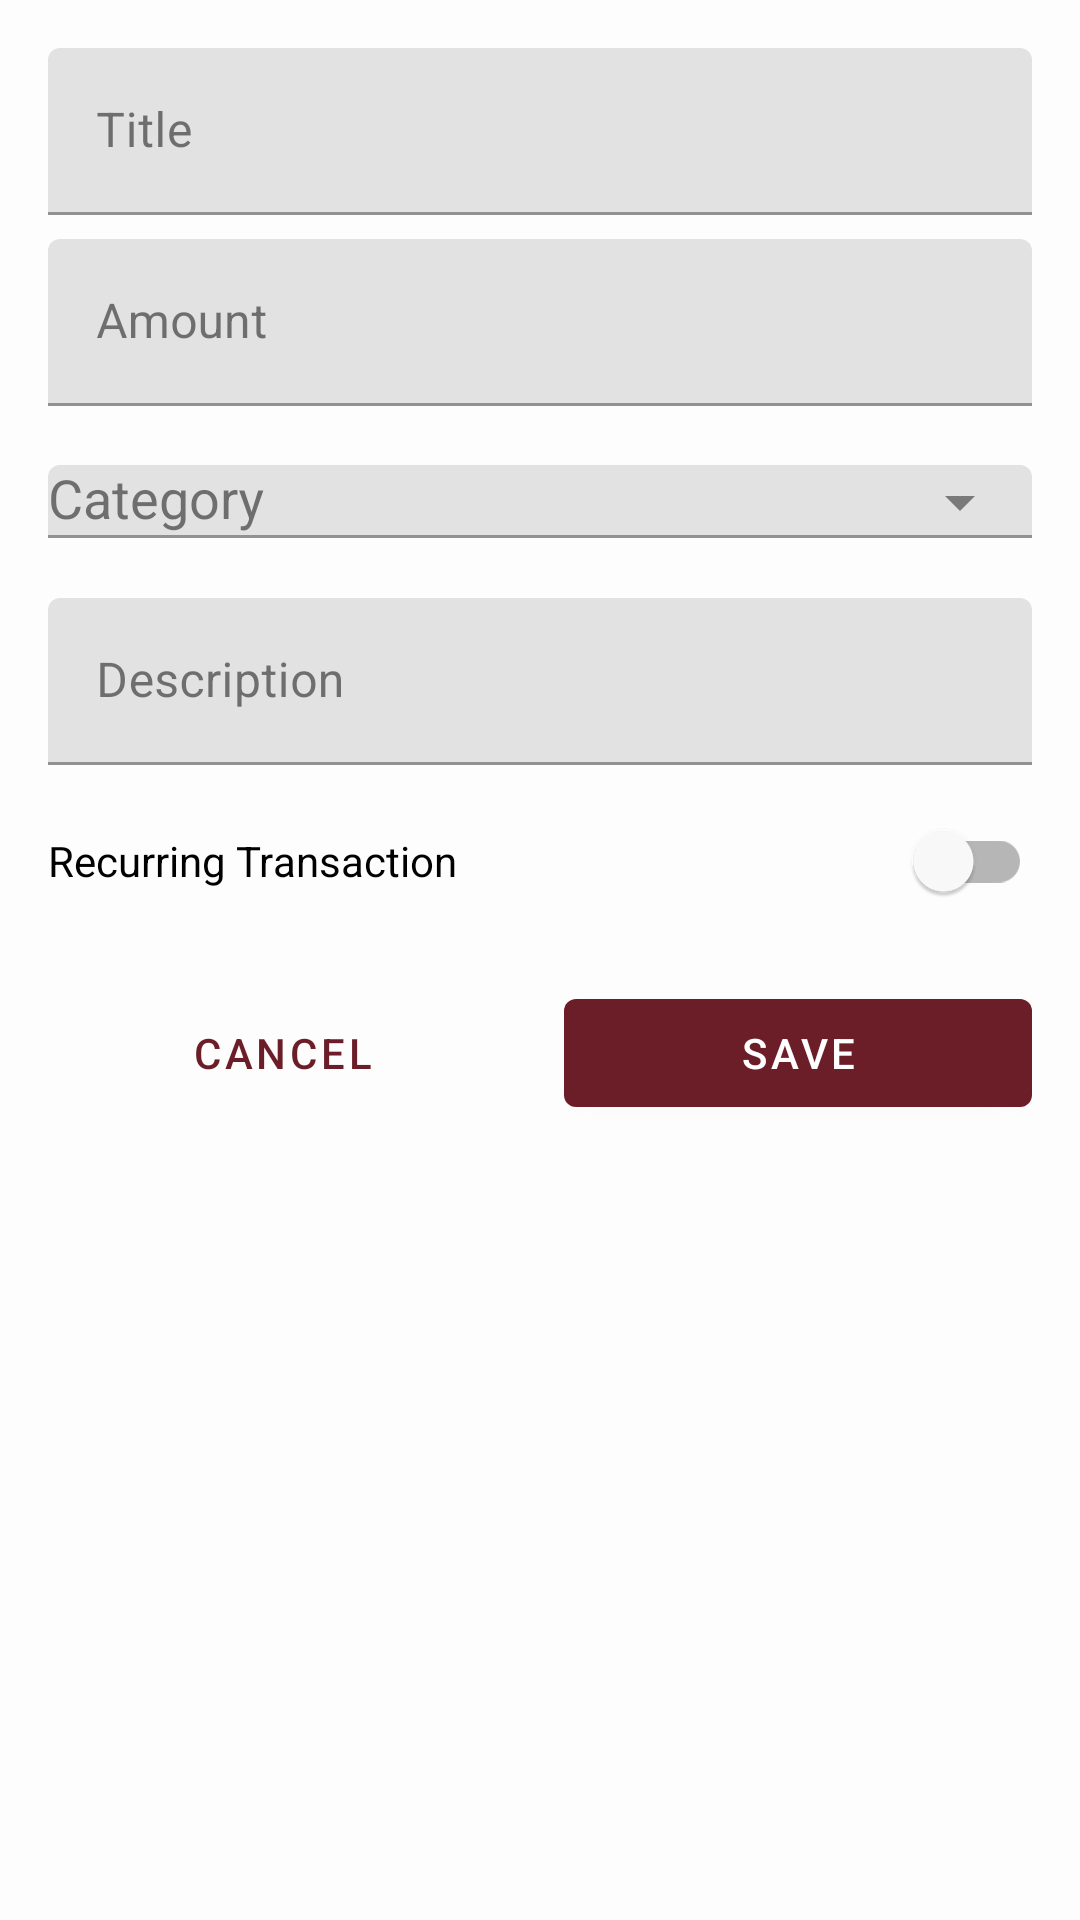

Produce the Android XML layout that renders to this screen, including the resource entries it uses.
<!-- AndroidManifest.xml: application theme Theme.Walleto -->
<!-- res/layout/dialog_add_transaction.xml -->
<?xml version="1.0" encoding="utf-8"?>
<LinearLayout xmlns:android="http://schemas.android.com/apk/res/android"
    xmlns:app="http://schemas.android.com/apk/res-auto"
    android:layout_width="match_parent"
    android:layout_height="wrap_content"
    android:orientation="vertical"
    android:padding="16dp">

    <com.google.android.material.textfield.TextInputLayout
        android:layout_width="match_parent"
        android:layout_height="wrap_content"
        android:layout_marginBottom="8dp"
        android:hint="Title">

        <com.google.android.material.textfield.TextInputEditText
            android:id="@+id/etTitle"
            android:layout_width="match_parent"
            android:layout_height="wrap_content"
            android:inputType="text" />

    </com.google.android.material.textfield.TextInputLayout>

    <com.google.android.material.textfield.TextInputLayout
        android:layout_width="match_parent"
        android:layout_height="wrap_content"
        android:layout_marginBottom="8dp"
        android:hint="Amount">

        <com.google.android.material.textfield.TextInputEditText
            android:id="@+id/etAmount"
            android:layout_width="match_parent"
            android:layout_height="wrap_content"
            android:inputType="numberDecimal" />

    </com.google.android.material.textfield.TextInputLayout>

    <com.google.android.material.textfield.TextInputLayout
        android:layout_width="match_parent"
        android:layout_height="wrap_content"
        android:layout_marginBottom="8dp"
        android:hint="Category"
        app:endIconMode="dropdown_menu">

        <AutoCompleteTextView
            android:id="@+id/actvCategory"
            android:layout_width="match_parent"
            android:layout_height="wrap_content"
            android:inputType="none" />

    </com.google.android.material.textfield.TextInputLayout>

    <com.google.android.material.textfield.TextInputLayout
        android:layout_width="match_parent"
        android:layout_height="wrap_content"
        android:layout_marginBottom="8dp"
        android:hint="Description">

        <com.google.android.material.textfield.TextInputEditText
            android:id="@+id/etDescription"
            android:layout_width="match_parent"
            android:layout_height="wrap_content"
            android:inputType="textMultiLine" />

    </com.google.android.material.textfield.TextInputLayout>

    <com.google.android.material.switchmaterial.SwitchMaterial
        android:id="@+id/switchRecurring"
        android:layout_width="match_parent"
        android:layout_height="wrap_content"
        android:layout_marginBottom="16dp"
        android:text="Recurring Transaction" />

    <LinearLayout
        android:layout_width="match_parent"
        android:layout_height="wrap_content"
        android:orientation="horizontal">

        <com.google.android.material.button.MaterialButton
            android:id="@+id/btnCancel"
            style="@style/Widget.MaterialComponents.Button.TextButton"
            android:layout_width="0dp"
            android:layout_height="wrap_content"
            android:layout_marginEnd="8dp"
            android:layout_weight="1"
            android:text="Cancel" />

        <com.google.android.material.button.MaterialButton
            android:id="@+id/btnSave"
            android:layout_width="0dp"
            android:layout_height="wrap_content"
            android:layout_marginStart="8dp"
            android:layout_weight="1"
            android:text="Save" />

    </LinearLayout>

</LinearLayout>
<!-- resources referenced by this layout -->
<resources>
  <style name="Theme.Walleto" parent="Theme.MaterialComponents.DayNight.NoActionBar">
          
          <item name="colorPrimary">@color/colorPrimary</item>
          <item name="colorPrimaryVariant">@color/colorPrimaryDark</item>
          <item name="colorOnPrimary">@color/buttonText</item>
          
          
          <item name="colorSecondary">@color/colorAccent</item>
          <item name="colorSecondaryVariant">@color/colorAccent</item>
          <item name="colorOnSecondary">@color/buttonText</item>
          
          
          <item name="android:statusBarColor">@color/colorPrimaryDark</item>
          
          
          <item name="android:windowBackground">@color/backgroundLight</item>
          <item name="colorSurface">@color/backgroundLight</item>
          <item name="colorOnSurface">@color/textPrimary</item>
          
          
          <item name="android:textColorPrimary">@color/textPrimary</item>
          <item name="android:textColorSecondary">@color/textSecondary</item>
          <item name="android:textColorHint">@color/textSecondary</item>
          
          
          <item name="materialCardViewStyle">@style/Widget.Walleto.CardView</item>
          <item name="bottomNavigationStyle">@style/Widget.Walleto.BottomNavigationView</item>
      </style>
  <color name="colorPrimary">#6B1D28</color>
  <color name="colorPrimaryDark">#4A1019</color>
  <color name="buttonText">#FFFFFF</color>
  <color name="colorAccent">#F4B400</color>
  <color name="backgroundLight">#FDFDFD</color>
  <color name="textPrimary">#212121</color>
  <color name="textSecondary">#757575</color>
  <style name="Widget.Walleto.CardView" parent="Widget.MaterialComponents.CardView">
          <item name="cardElevation">4dp</item>
          <item name="cardCornerRadius">12dp</item>
          <item name="cardBackgroundColor">@color/cardBackground</item>
          <item name="contentPadding">16dp</item>
      </style>
  <style name="Widget.Walleto.BottomNavigationView" parent="Widget.MaterialComponents.BottomNavigationView">
          <item name="backgroundTint">@color/backgroundLight</item>
          <item name="itemIconTint">@color/iconColor</item>
          <item name="itemTextColor">@color/textPrimary</item>
          <item name="elevation">8dp</item>
      </style>
  <color name="cardBackground">#FFF9F0</color>
  <color name="iconColor">#F4B400</color>
</resources>
